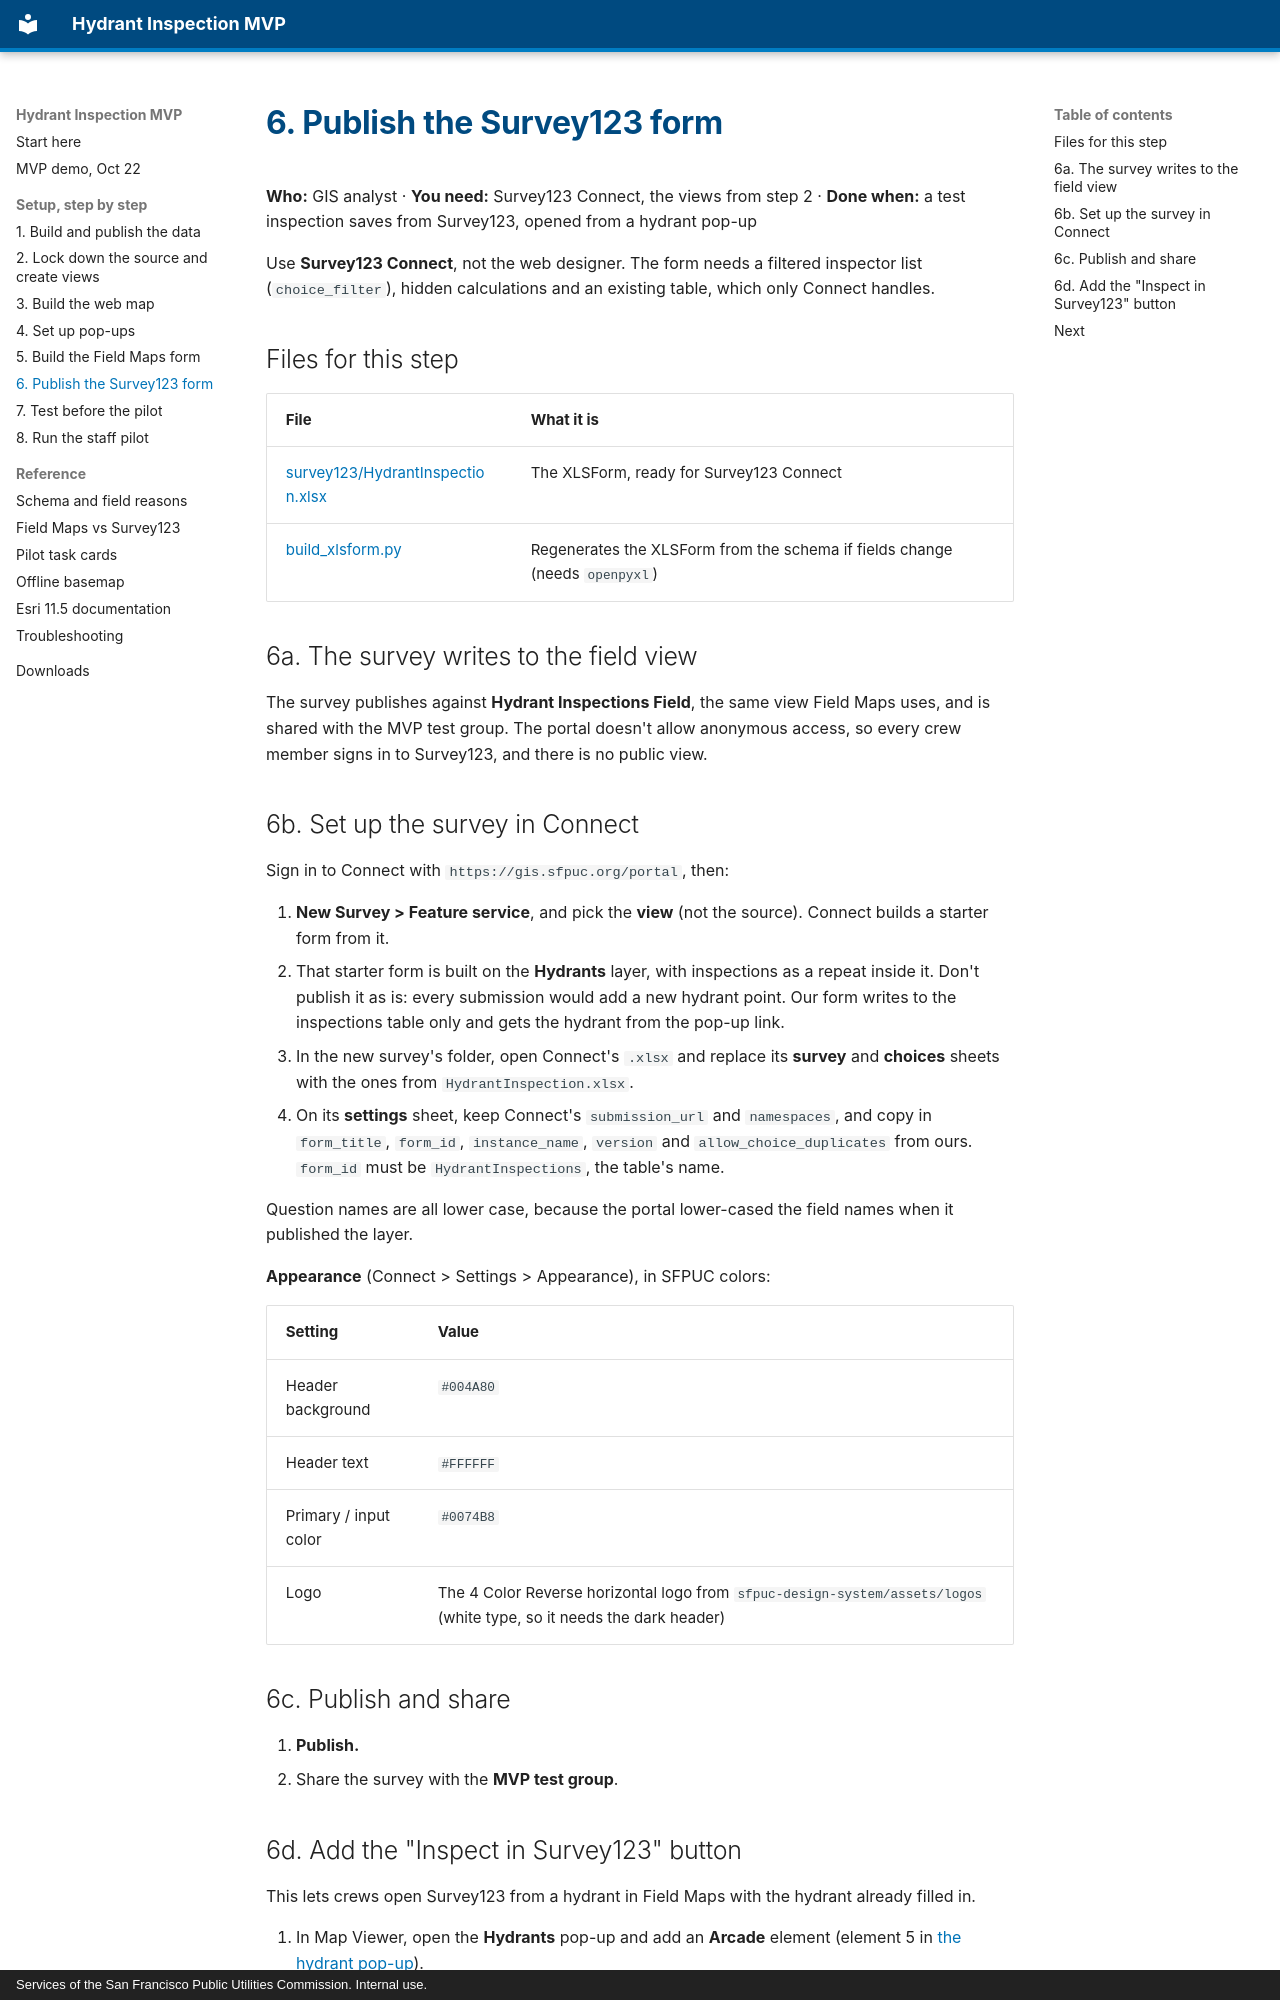

repository: sstasio/sfpuc-hydrant-mvp · page: setup/06-survey123/index.html · generator: mkdocs · copyright: Services of the San Francisco Public Utilities Commission. Internal use.

# 6. Publish the Survey123 form

**Who:** GIS analyst · **You need:** Survey123 Connect, the views from step 2 · **Done when:** a test inspection saves from Survey123, opened from a hydrant pop-up

Use **Survey123 Connect**, not the web designer. The form needs a filtered inspector list (`choice_filter`), hidden calculations and an existing table, which only Connect handles.

## Files for this step

| File | What it is |
|---|---|
| [survey123/HydrantInspection.xlsx](../kit/survey123/HydrantInspection.xlsx) | The XLSForm, ready for Survey123 Connect |
| [build_xlsform.py](../kit/build_xlsform.py) | Regenerates the XLSForm from the schema if fields change (needs `openpyxl`) |

## 6a. The survey writes to the field view

The survey publishes against **Hydrant Inspections Field**, the same view Field Maps uses, and is shared with the MVP test group. The portal doesn't allow anonymous access, so every crew member signs in to Survey123, and there is no public view.

## 6b. Set up the survey in Connect

Sign in to Connect with `https://gis.sfpuc.org/portal`, then:

1. **New Survey > Feature service**, and pick the **view** (not the source). Connect builds a starter form from it.
2. That starter form is built on the **Hydrants** layer, with inspections as a repeat inside it. Don't publish it as is: every submission would add a new hydrant point. Our form writes to the inspections table only and gets the hydrant from the pop-up link.
3. In the new survey's folder, open Connect's `.xlsx` and replace its **survey** and **choices** sheets with the ones from `HydrantInspection.xlsx`.
4. On its **settings** sheet, keep Connect's `submission_url` and `namespaces`, and copy in `form_title`, `form_id`, `instance_name`, `version` and `allow_choice_duplicates` from ours. `form_id` must be `HydrantInspections`, the table's name.

Question names are all lower case, because the portal lower-cased the field names when it published the layer.

**Appearance** (Connect > Settings > Appearance), in SFPUC colors:

| Setting | Value |
|---|---|
| Header background | `#004A80` |
| Header text | `#FFFFFF` |
| Primary / input color | `#0074B8` |
| Logo | The 4 Color Reverse horizontal logo from `sfpuc-design-system/assets/logos` (white type, so it needs the dark header) |

## 6c. Publish and share

1. **Publish.**
2. Share the survey with the **MVP test group**.
